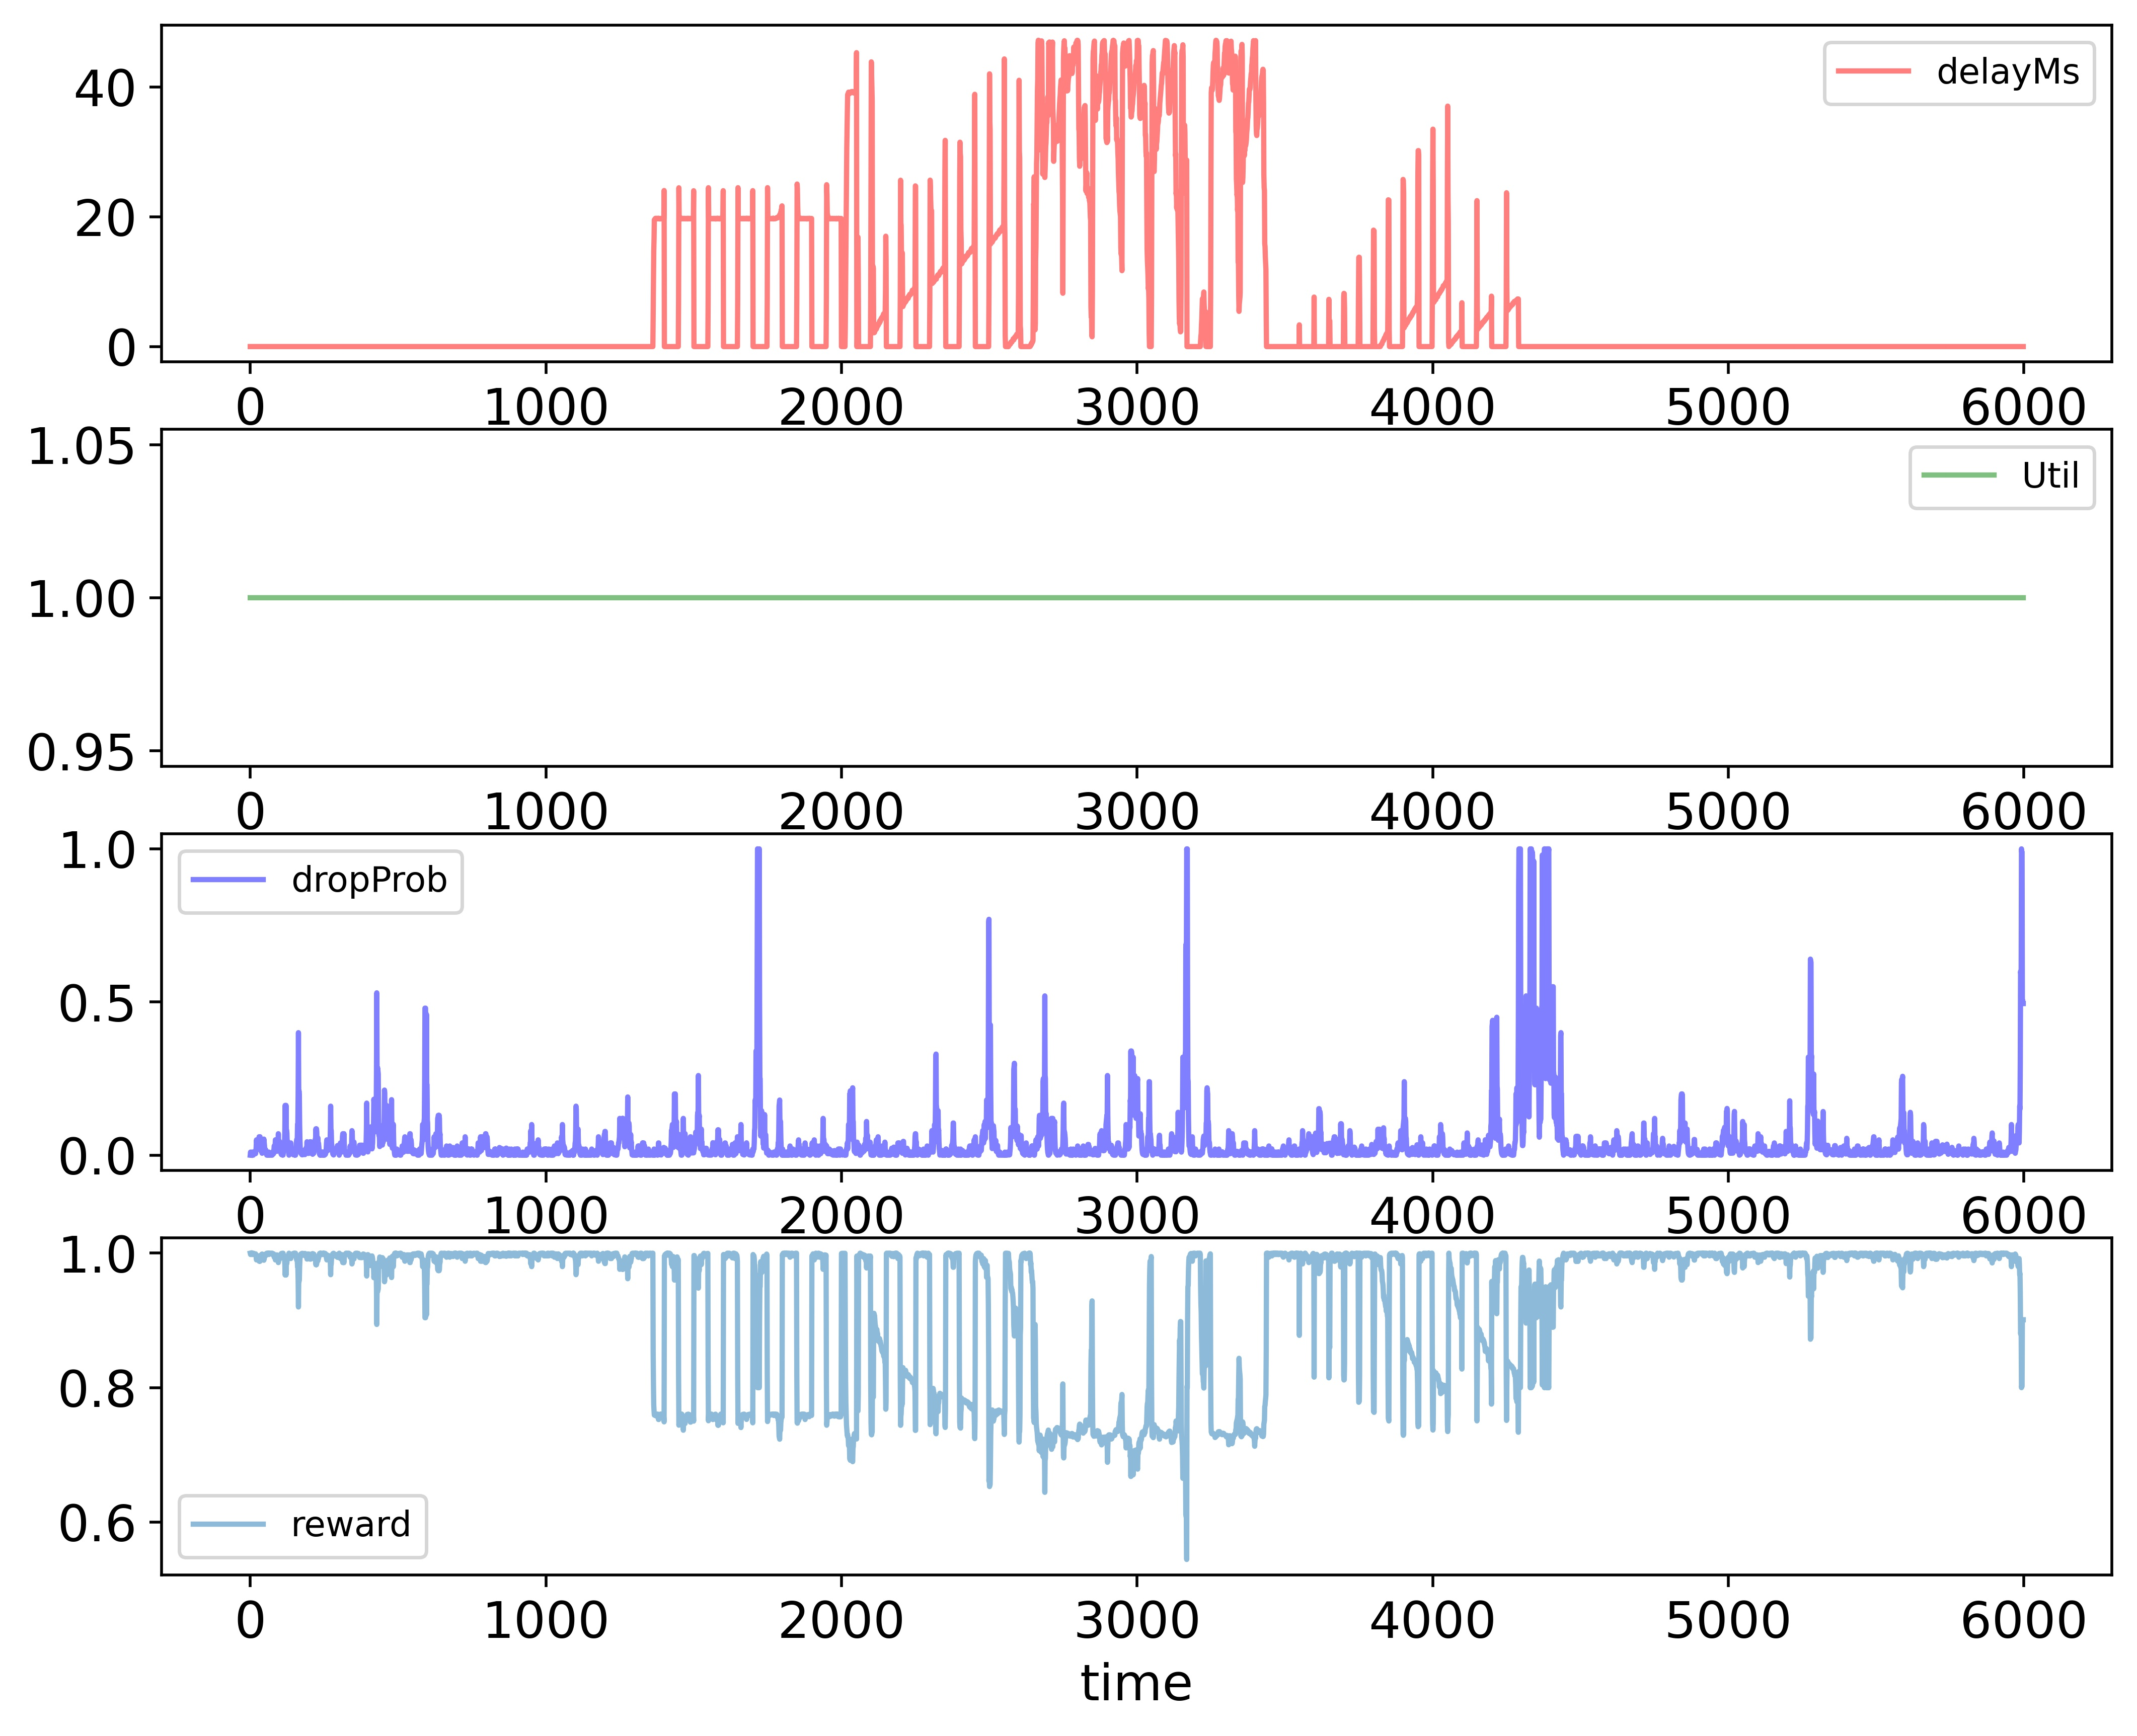

Source data for this figure (header and first rows):
time; delayMs; Util; dropProb; reward
0; 0.0; 1.0; 0.0; 1.0
1; 0.0; 1.0; 0.01; 0.998
2; 0.0; 1.0; 0.005; 0.999
3; 0.0; 1.0; 0.0; 1.0
4; 0.0; 1.0; 0.0; 1.0
5; 0.0; 1.0; 0.0; 1.0
6; 0.0; 1.0; 0.01; 0.998
7; 0.0; 1.0; 0.01; 0.998
8; 0.0; 1.0; 0.0; 1.0
9; 0.0; 1.0; 0.0; 1.0
10; 0.0; 1.0; 0.0; 1.0
11; 0.0; 1.0; 0.01; 0.998
12; 0.0; 1.0; 0.01; 0.998
13; 0.0; 1.0; 0.01; 0.998
14; 0.0; 1.0; 0.005; 0.999
15; 0.0; 1.0; 0.005; 0.999
16; 0.0; 1.0; 0.01; 0.998
17; 0.0; 1.0; 0.01; 0.998
18; 0.0; 1.0; 0.005; 0.999
19; 0.0; 1.0; 0.015; 0.997
20; 0.0; 1.0; 0.025; 0.995
21; 0.0; 1.0; 0.05; 0.99
22; 0.0; 1.0; 0.04; 0.992
23; 0.0; 1.0; 0.04; 0.992
24; 0.0; 1.0; 0.03; 0.994
25; 0.0; 1.0; 0.02; 0.996
26; 0.0; 1.0; 0.04; 0.992
27; 0.0; 1.0; 0.02; 0.996
28; 0.0; 1.0; 0.04; 0.992
29; 0.0; 1.0; 0.03; 0.994
30; 0.0; 1.0; 0.06; 0.988
31; 0.0; 1.0; 0.06; 0.988
32; 0.0; 1.0; 0.05; 0.99
33; 0.0; 1.0; 0.06; 0.988
34; 0.0; 1.0; 0.05; 0.99
35; 0.0; 1.0; 0.05; 0.99
36; 0.0; 1.0; 0.025; 0.995
37; 0.0; 1.0; 0.0125; 0.9975
38; 0.0; 1.0; 0.0225; 0.9955
39; 0.0; 1.0; 0.0125; 0.9975
40; 0.0; 1.0; 0.00625; 0.9987
41; 0.0; 1.0; 0.01625; 0.9967
42; 0.0; 1.0; 0.01625; 0.9967
43; 0.0; 1.0; 0.01625; 0.9967
44; 0.0; 1.0; 0.02625; 0.9948
45; 0.0; 1.0; 0.02625; 0.9948
46; 0.0; 1.0; 0.0525; 0.9895
47; 0.0; 1.0; 0.0425; 0.9915
48; 0.0; 1.0; 0.0325; 0.9935
49; 0.0; 1.0; 0.01625; 0.9967
50; 0.0; 1.0; 0.008125; 0.9984
51; 0.0; 1.0; 0.01812; 0.9964
52; 0.0; 1.0; 0.01812; 0.9964
53; 0.0; 1.0; 0.009062; 0.9982
54; 0.0; 1.0; 0.009062; 0.9982
55; 0.0; 1.0; 0.004531; 0.9991
56; 0.0; 1.0; 0.0; 1.0
57; 0.0; 1.0; 0.0; 1.0
58; 0.0; 1.0; 0.0; 1.0
59; 0.0; 1.0; 0.01; 0.998
... 5,939 more rows
